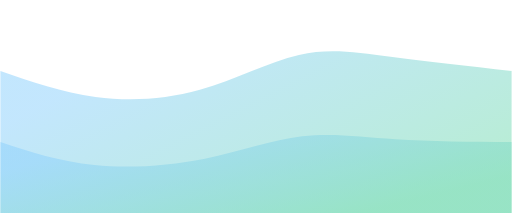
t = 0.00 s
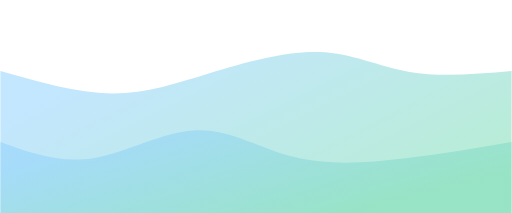
t = 0.75 s
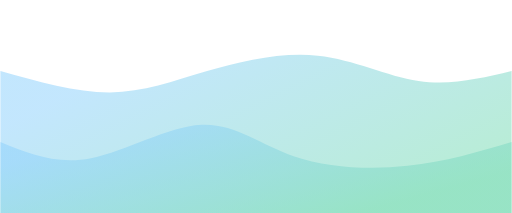
t = 1.25 s
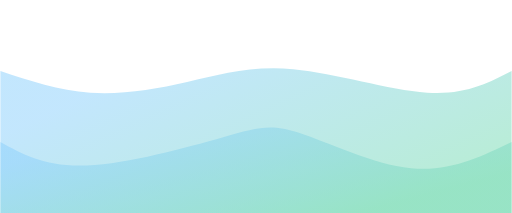
t = 2.00 s
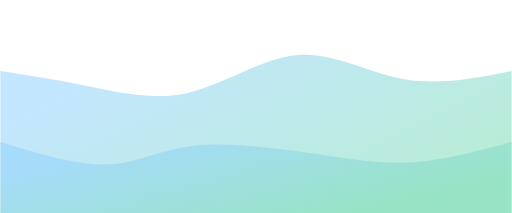
t = 2.75 s
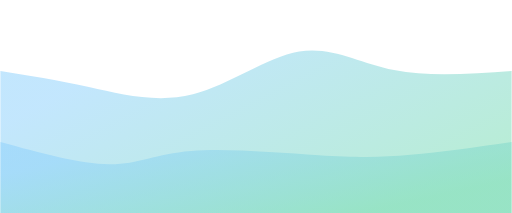
t = 3.25 s

The animated SVG that drew these frames (rendered in a browser with its animation timeline set to each time). Animation: 2 CSS @keyframes rules; one cycle of 4.00 s, repeats indefinitely.

<svg width="100%" height="100%" id="svg" viewBox="0 0 1440 600" xmlns="http://www.w3.org/2000/svg" class="transition duration-300 ease-in-out delay-150">
  <style>
          .path-0{
            animation:pathAnim-0 4s;
            animation-timing-function: linear;
            animation-iteration-count: infinite;
          }
          @keyframes pathAnim-0{
            0%{
              d: path("M 0,600 C 0,600 0,200 0,200 C 86.91866028708134,230.17224880382776 173.83732057416267,260.3444976076555 268,273 C 362.1626794258373,285.6555023923445 463.56937799043067,280.7942583732057 562,253 C 660.4306220095693,225.20574162679426 755.8851674641147,174.47846889952152 841,155 C 926.1148325358853,135.52153110047848 1000.8899521531102,147.29186602870814 1099,160 C 1197.1100478468898,172.70813397129186 1318.5550239234449,186.35406698564594 1440,200 C 1440,200 1440,600 1440,600 Z");
            }
            25%{
              d: path("M 0,600 C 0,600 0,200 0,200 C 115.16746411483251,231.2822966507177 230.33492822966502,262.5645933014354 327,260 C 423.665071770335,257.4354066985646 501.82775119617224,221.02392344497608 601,190 C 700.1722488038278,158.97607655502392 820.3540669856459,133.33971291866027 917,144 C 1013.6459330143541,154.66028708133973 1086.755980861244,201.61722488038276 1170,217 C 1253.244019138756,232.38277511961724 1346.622009569378,216.19138755980862 1440,200 C 1440,200 1440,600 1440,600 Z");
            }
            50%{
              d: path("M 0,600 C 0,600 0,200 0,200 C 82.44976076555025,227.4641148325359 164.8995215311005,254.9282296650718 253,261 C 341.1004784688995,267.0717703349282 434.8516746411484,251.75119617224883 526,231 C 617.1483253588516,210.24880382775117 705.6937799043062,184.066985645933 825,195 C 944.3062200956938,205.933014354067 1094.3732057416269,253.98086124401914 1202,261 C 1309.6267942583731,268.01913875598086 1374.8133971291866,234.00956937799043 1440,200 C 1440,200 1440,600 1440,600 Z");
            }
            75%{
              d: path("M 0,600 C 0,600 0,200 0,200 C 77.16746411483251,206.92822966507177 154.33492822966502,213.85645933014354 243,236 C 331.665071770335,258.14354066985646 431.82775119617236,295.5023923444976 536,270 C 640.1722488038276,244.49760765550238 748.3540669856459,156.13397129186603 842,142 C 935.6459330143541,127.86602870813397 1014.7559808612441,187.96172248803828 1112,210 C 1209.244019138756,232.03827751196172 1324.622009569378,216.01913875598086 1440,200 C 1440,200 1440,600 1440,600 Z");
            }
            100%{
              d: path("M 0,600 C 0,600 0,200 0,200 C 86.91866028708134,230.17224880382776 173.83732057416267,260.3444976076555 268,273 C 362.1626794258373,285.6555023923445 463.56937799043067,280.7942583732057 562,253 C 660.4306220095693,225.20574162679426 755.8851674641147,174.47846889952152 841,155 C 926.1148325358853,135.52153110047848 1000.8899521531102,147.29186602870814 1099,160 C 1197.1100478468898,172.70813397129186 1318.5550239234449,186.35406698564594 1440,200 C 1440,200 1440,600 1440,600 Z");
            }
          }
        </style>
        <defs>
          <linearGradient id="gradient" x1="8%" y1="24%" x2="92%" y2="76%">
            <stop offset="5%" stop-color="#8ed1fc88"></stop>
            <stop offset="95%" stop-color="#7bdcb588"></stop>
          </linearGradient>
        </defs>
        <path d="M 0,600 C 0,600 0,200 0,200 C 86.91866028708134,230.17224880382776 173.83732057416267,260.3444976076555 268,273 C 362.1626794258373,285.6555023923445 463.56937799043067,280.7942583732057 562,253 C 660.4306220095693,225.20574162679426 755.8851674641147,174.47846889952152 841,155 C 926.1148325358853,135.52153110047848 1000.8899521531102,147.29186602870814 1099,160 C 1197.1100478468898,172.70813397129186 1318.5550239234449,186.35406698564594 1440,200 C 1440,200 1440,600 1440,600 Z" stroke="none" stroke-width="0" fill="url(#gradient)" class="transition-all duration-300 ease-in-out delay-150 path-0">
        </path>
        <style>
          .path-1{
            animation:pathAnim-1 4s;
            animation-timing-function: linear;
            animation-iteration-count: infinite;
          }
          @keyframes pathAnim-1{
            0%{
              d: path("M 0,600 C 0,600 0,400 0,400 C 83.51196172248802,427.55023923444975 167.02392344497605,455.1004784688995 265,465 C 362.97607655502395,474.8995215311005 475.4162679425838,467.14832535885165 576,447 C 676.5837320574162,426.85167464114835 765.311004784689,394.30622009569385 850,384 C 934.688995215311,373.69377990430615 1015.3397129186603,385.6267942583732 1113,392 C 1210.6602870813397,398.3732057416268 1325.3301435406697,399.18660287081343 1440,400 C 1440,400 1440,600 1440,600 Z");
            }
            25%{
              d: path("M 0,600 C 0,600 0,400 0,400 C 83.20574162679426,431.2631578947369 166.41148325358853,462.5263157894737 259,439 C 351.58851674641147,415.4736842105263 453.5598086124402,337.15789473684214 546,340 C 638.4401913875598,342.84210526315786 721.3492822966507,426.8421052631579 821,462 C 920.6507177033493,497.1578947368421 1037.043062200957,483.47368421052636 1143,465 C 1248.956937799043,446.52631578947364 1344.4784688995214,423.2631578947368 1440,400 C 1440,400 1440,600 1440,600 Z");
            }
            50%{
              d: path("M 0,600 C 0,600 0,400 0,400 C 64.45933014354068,435.5311004784689 128.91866028708137,471.0622009569378 244,466 C 359.08133971291863,460.9377990430622 524.7846889952153,415.28229665071774 625,387 C 725.2153110047847,358.71770334928226 759.9425837320573,347.8086124401913 841,374 C 922.0574162679427,400.1913875598087 1049.4449760765551,463.4832535885168 1157,474 C 1264.5550239234449,484.5167464114832 1352.2775119617224,442.2583732057416 1440,400 C 1440,400 1440,600 1440,600 Z");
            }
            75%{
              d: path("M 0,600 C 0,600 0,400 0,400 C 122.86124401913881,432.25837320574163 245.72248803827762,464.51674641148327 321,462 C 396.2775119617224,459.48325358851673 423.97129186602854,422.1913875598086 524,418 C 624.0287081339715,413.8086124401914 796.3923444976078,442.7177033492824 913,455 C 1029.6076555023922,467.2822966507176 1090.4593301435407,462.9377990430622 1169,451 C 1247.5406698564593,439.0622009569378 1343.7703349282297,419.5311004784689 1440,400 C 1440,400 1440,600 1440,600 Z");
            }
            100%{
              d: path("M 0,600 C 0,600 0,400 0,400 C 83.51196172248802,427.55023923444975 167.02392344497605,455.1004784688995 265,465 C 362.97607655502395,474.8995215311005 475.4162679425838,467.14832535885165 576,447 C 676.5837320574162,426.85167464114835 765.311004784689,394.30622009569385 850,384 C 934.688995215311,373.69377990430615 1015.3397129186603,385.6267942583732 1113,392 C 1210.6602870813397,398.3732057416268 1325.3301435406697,399.18660287081343 1440,400 C 1440,400 1440,600 1440,600 Z");
            }
          }
        </style><defs><linearGradient id="gradient" x1="8%" y1="24%" x2="92%" y2="76%"><stop offset="5%" stop-color="#8ed1fcff"></stop><stop offset="95%" stop-color="#7bdcb5ff"></stop></linearGradient></defs><path d="M 0,600 C 0,600 0,400 0,400 C 83.51196172248802,427.55023923444975 167.02392344497605,455.1004784688995 265,465 C 362.97607655502395,474.8995215311005 475.4162679425838,467.14832535885165 576,447 C 676.5837320574162,426.85167464114835 765.311004784689,394.30622009569385 850,384 C 934.688995215311,373.69377990430615 1015.3397129186603,385.6267942583732 1113,392 C 1210.6602870813397,398.3732057416268 1325.3301435406697,399.18660287081343 1440,400 C 1440,400 1440,600 1440,600 Z" stroke="none" stroke-width="0" fill="url(#gradient)" class="transition-all duration-300 ease-in-out delay-150 path-1">
        </path>
      </svg>
